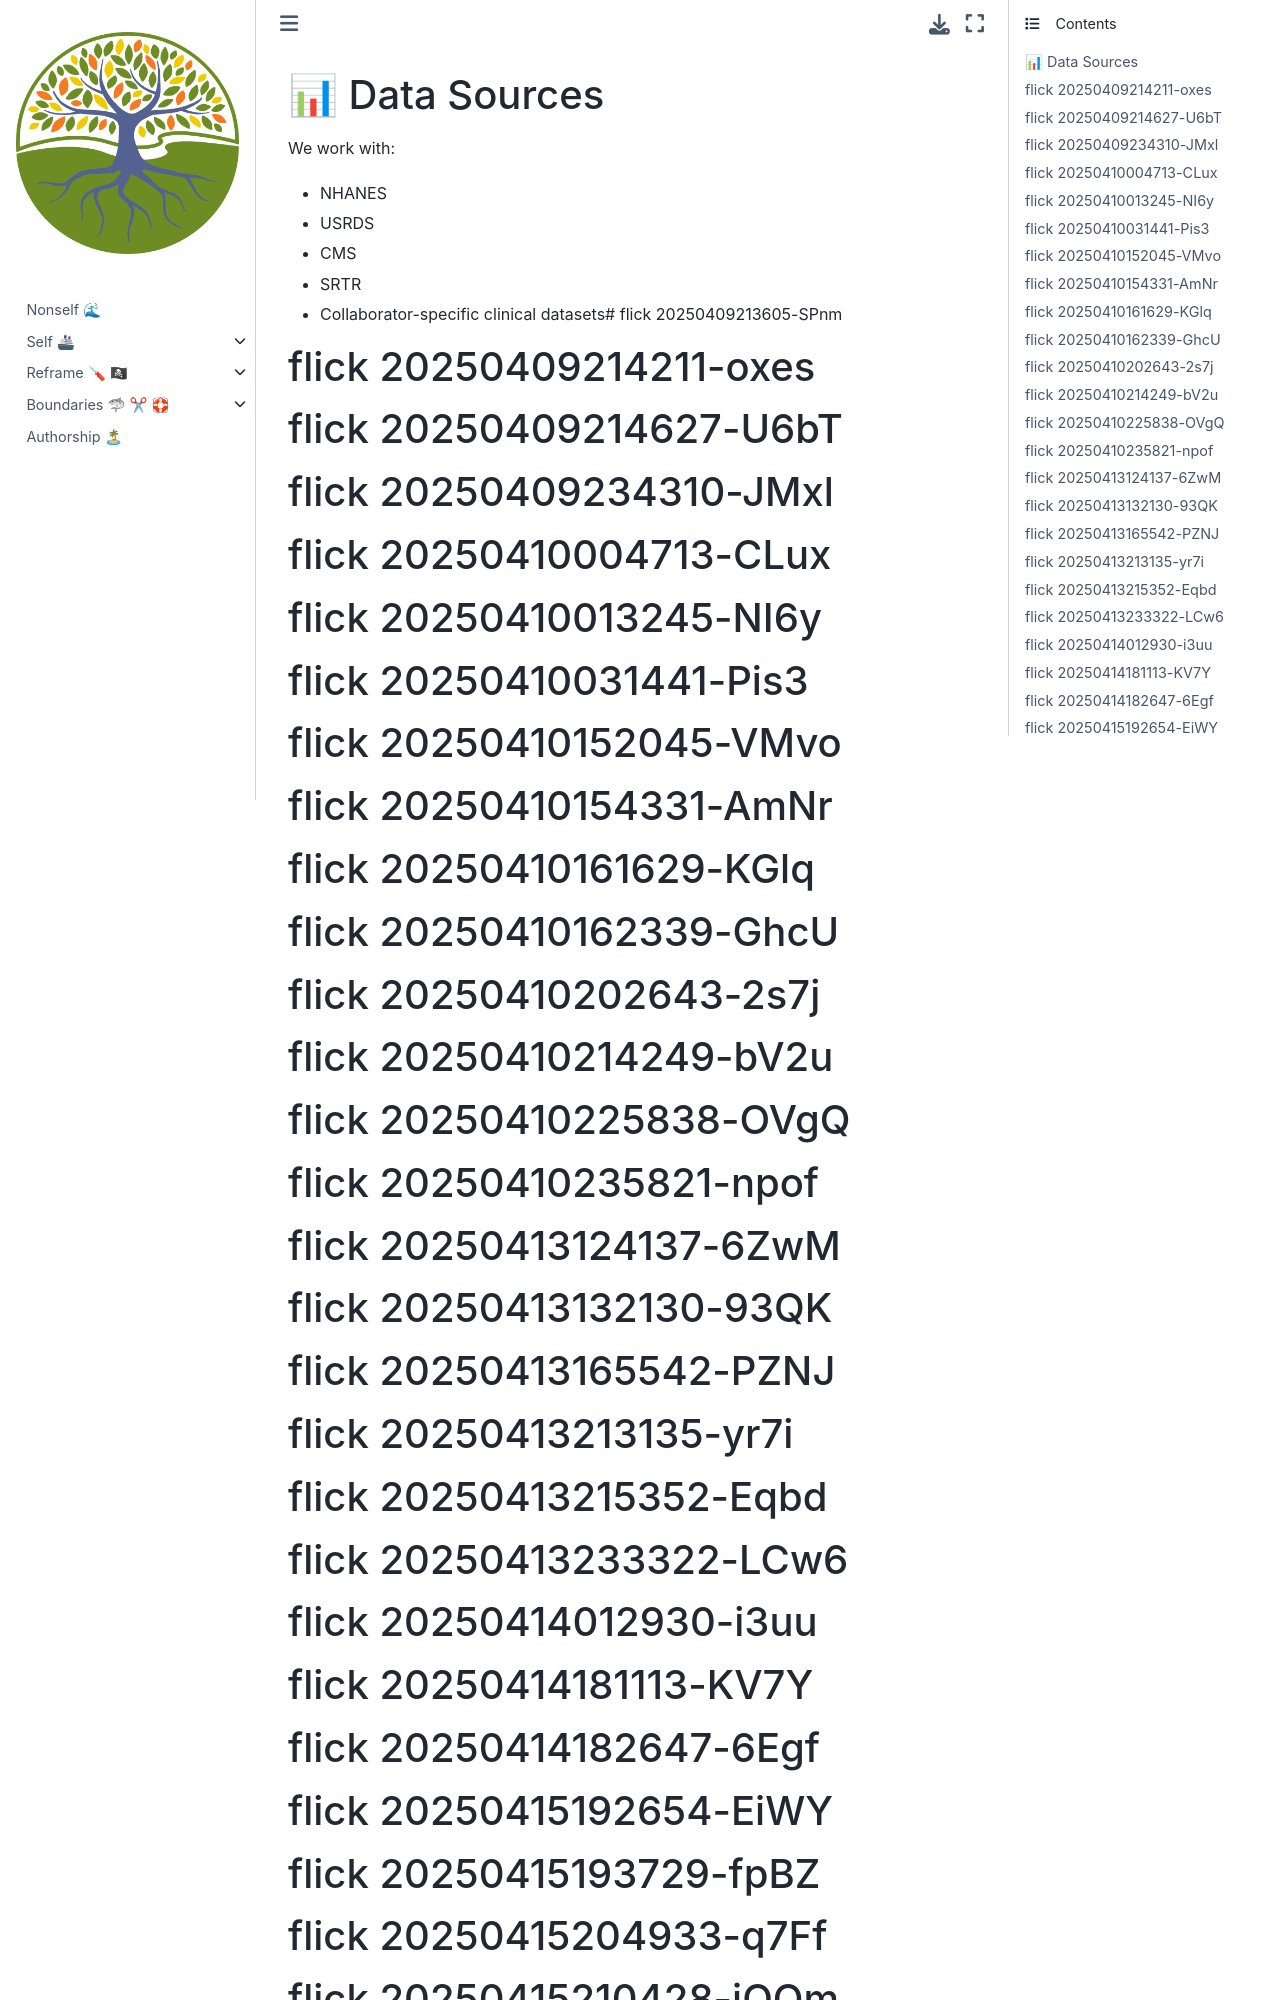

repository: abikesa/nonself-powerplay · page: ukuzula/05_data_sources.html · generator: jekyll

# 📊 Data Sources

We work with:
- NHANES
- USRDS
- CMS
- SRTR
- Collaborator-specific clinical datasets# flick 20250409213605-SPnm
# flick 20250409214211-oxes
# flick 20250409214627-U6bT
# flick 20250409234310-JMxl
# flick 20250410004713-CLux
# flick 20250410013245-NI6y
# flick 20250410031441-Pis3
# flick 20250410152045-VMvo
# flick 20250410154331-AmNr
# flick 20250410161629-KGlq
# flick 20250410162339-GhcU
# flick 20250410202643-2s7j
# flick 20250410214249-bV2u
# flick 20250410225838-OVgQ
# flick 20250410235821-npof
# flick 20250413124137-6ZwM
# flick 20250413132130-93QK
# flick 20250413165542-PZNJ
# flick 20250413213135-yr7i
# flick 20250413215352-Eqbd
# flick 20250413233322-LCw6
# flick 20250414012930-i3uu
# flick 20250414181113-KV7Y
# flick 20250414182647-6Egf
# flick 20250415192654-EiWY
# flick 20250415193729-fpBZ
# flick 20250415204933-q7Ff
